Run: headless pygame with SDL's dummy video driver; simulated clock (each Clock.tick advances the game by its frame time, no real sleeping); random seed 0; keys injected as events and as key.get_pressed() state; no mouse input.
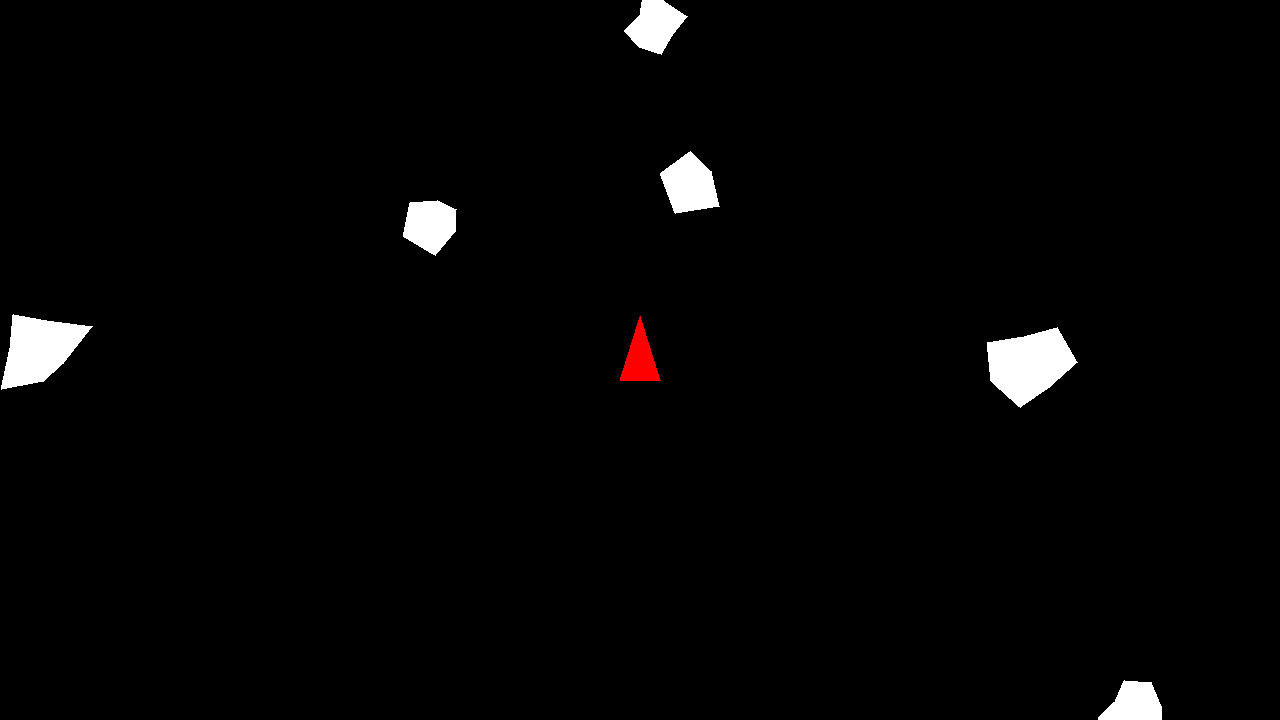
Frame 1 of 4 · flips 1–60 · no input
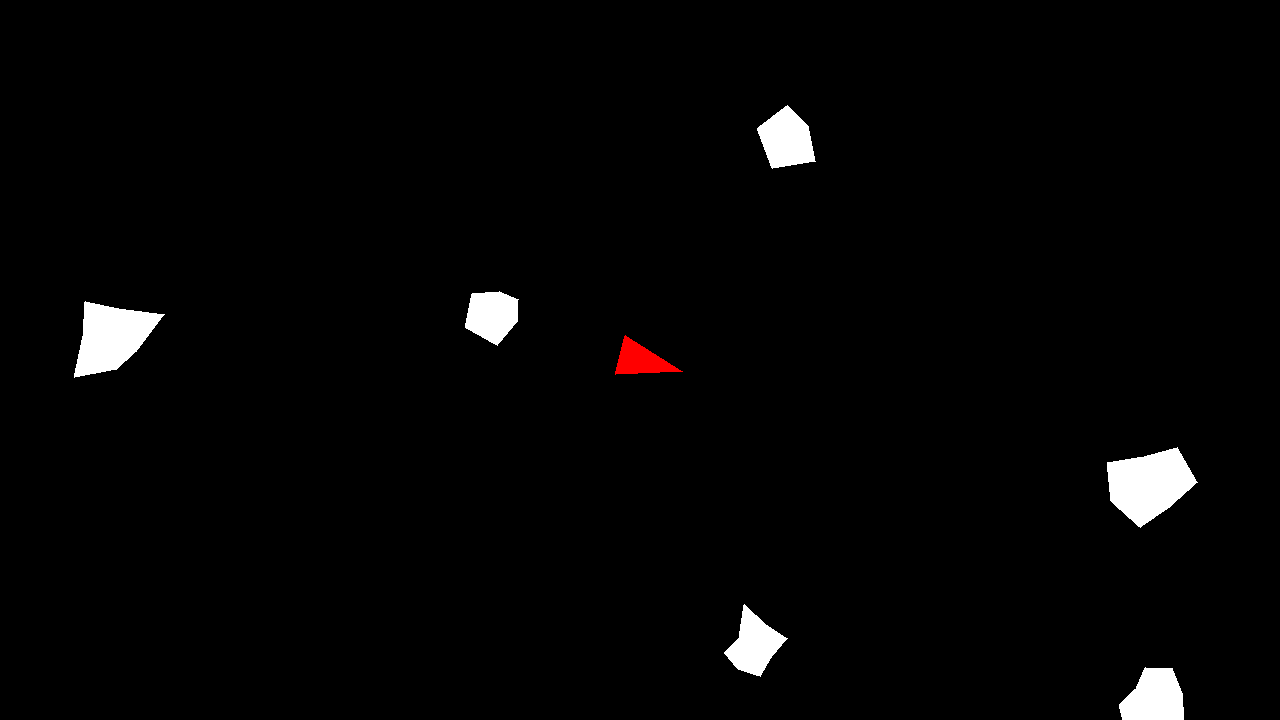
Frame 2 of 4 · flips 61–180 · tapped SPACE, RETURN · held RIGHT (→), D
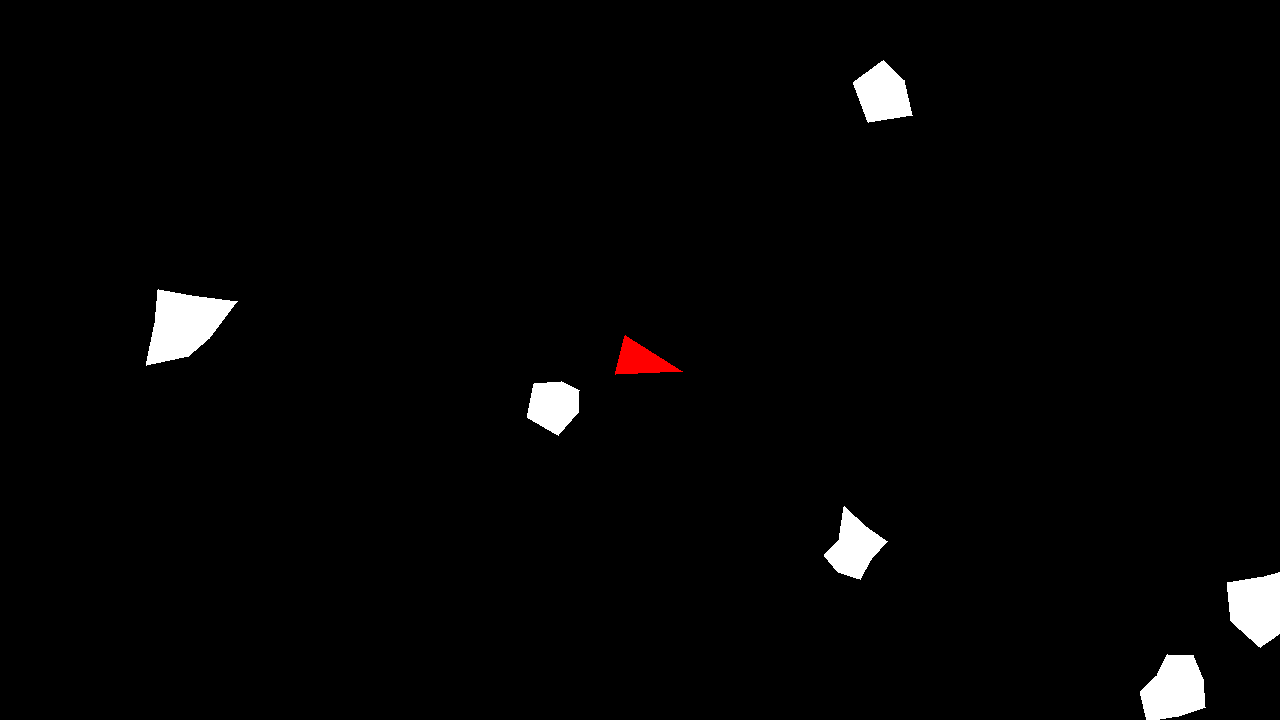
Frame 3 of 4 · flips 181–300 · held DOWN (↓), S
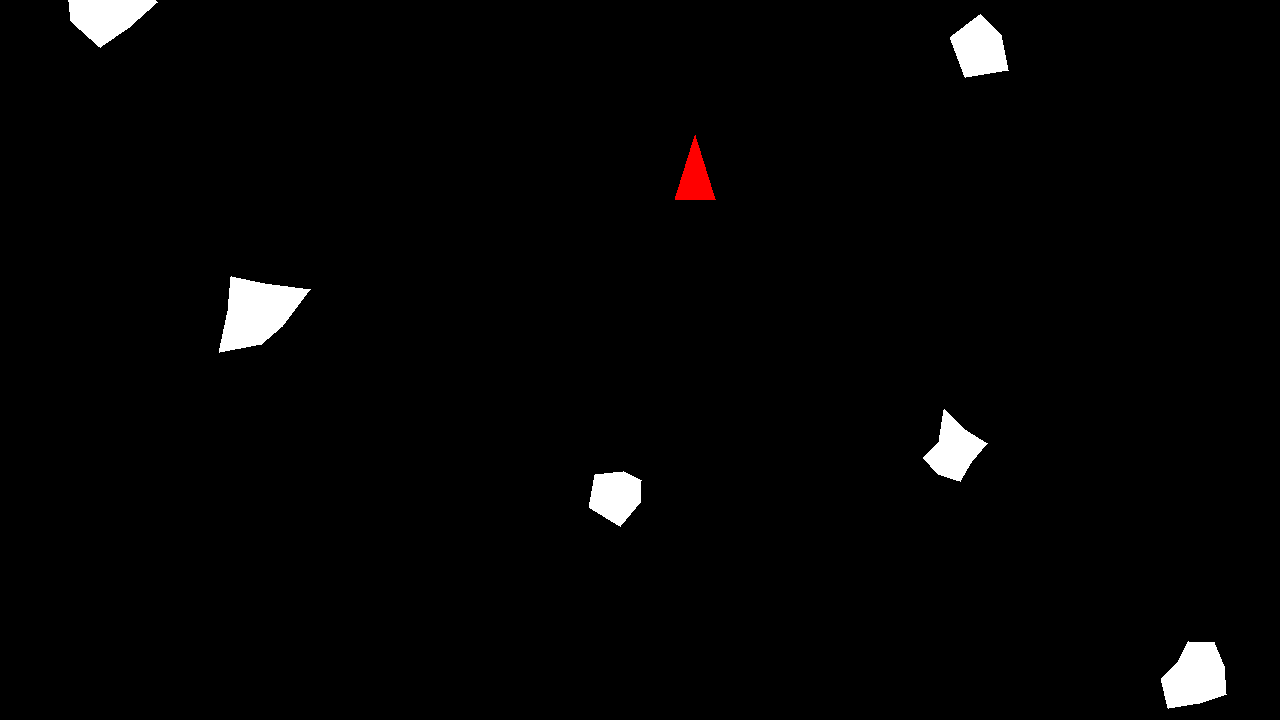
Frame 4 of 4 · flips 301–420 · held LEFT (←), A, UP (↑), W

The pygame program that drew these frames:

import pygame
import sys
import math
import time
import random


class SpaceObject:
    def __init__(self, n_size, x, y, dx, dy, angle, vertices=None):
        self.n_size = n_size
        self.x = x
        self.y = y
        self.dx = dx
        self.dy = dy
        self.angle = angle
        self.creation_time = time.time()
        self.vertices = vertices


class Player(SpaceObject):
    def __init__(self, n_size, x, y, dx, dy, angle):
        super().__init__(n_size, x, y, dx, dy, angle)
        self.acceleration = 0.1
        self.speed = 10


class Asteroid(SpaceObject):
    def __init__(self, n_size, x, y, dx, dy, angle, vertices):
        super().__init__(n_size, x, y, dx, dy, angle)
        self.vertices = vertices


class Bullet(SpaceObject):
    def __init__(self, n_size, x, y, dx, dy, angle, acceleration):
        super().__init__(n_size, x, y, dx, dy, angle)
        self.acceleration = acceleration


class AsteroidsGame:
    def __init__(self, screen_width, screen_height):
        pygame.init()
        self.screen_width = screen_width
        self.screen_height = screen_height
        self.screen = pygame.display.set_mode((screen_width, screen_height))
        pygame.display.set_caption("Asteroids")
        self.white = (255, 255, 255)
        self.black = (0, 0, 0)
        size = random.randint(20, 40)
        x = random.uniform(0, self.screen_width)
        y = random.uniform(0, self.screen_height)
        vertices = self.generate_irregular_shape(size)
        self.vec_asteroids = [Asteroid(n_size=size, x=x, y=y, dx=10.0, dy=10.0, angle=0.0, vertices=vertices)]
        self.player = Player(n_size=20.0, x=screen_width / 2.0, y=screen_height / 2.0, dx=0.0, dy=0.0, angle=0.0)
        self.vec_bullets = []
        self.interval_shooting = 1
        self.last_time_shot = 0
        self.counter_shooting = 0
        self.game_over = False
        self.game_over_time = 0

    def handle_input(self):
        keys = pygame.key.get_pressed()

        if keys[pygame.K_LEFT]:
            self.player.angle -= 1.2 * self.elapsed_time

        if keys[pygame.K_RIGHT]:
            self.player.angle += 1.2 * self.elapsed_time

        if keys[pygame.K_UP]:
            acceleration = 20.0 * self.player.acceleration
            self.player.dx += math.sin(self.player.angle) * acceleration
            self.player.dy += -math.cos(self.player.angle) * acceleration

            # Calculate the new speed
            self.player.speed = math.sqrt(self.player.dx ** 2 + self.player.dy ** 2)

            # Limit the speed
            max_speed = 140.0  # km/min
            if self.player.speed > max_speed:
                scale_factor = max_speed / self.player.speed
                self.player.dx *= scale_factor
                self.player.dy *= scale_factor

        elif not (self.player.speed <= 10):
            damping_factor = 0.98
            self.player.dx *= damping_factor
            self.player.dy *= damping_factor
            self.player.speed = math.sqrt(self.player.dx ** 2 + self.player.dy ** 2)

        now = int(time.time())
        if keys[pygame.K_SPACE] and (now - self.last_time_shot) >= self.interval_shooting:
            acceleration = 1
            if (self.player.speed > 110):
                acceleration += self.player.speed * 0.01
            self.vec_bullets.append(Bullet(
                n_size=0,
                x=self.player.x,
                y=self.player.y,
                dx=50.0 * math.sin(self.player.angle),
                dy=-50.0 * math.cos(self.player.angle),
                angle=0.0,
                acceleration=acceleration
            ))
            self.last_time_shot = now
            self.counter_shooting += 1

    def update_objects(self):
        self.vec_bullets = [b for b in self.vec_bullets if time.time() - b.creation_time <= 1.5]

        for bullet in self.vec_bullets:
            bullet.x += bullet.dx * self.elapsed_time
            bullet.y += bullet.dy * self.elapsed_time
            bullet.x, bullet.y = self.wrap(bullet.x, bullet.y)

        for asteroid in self.vec_asteroids:
            asteroid.x += asteroid.dx * self.elapsed_time
            asteroid.y += asteroid.dy * self.elapsed_time
            asteroid.x, asteroid.y = self.wrap(asteroid.x, asteroid.y)

        self.player.x += self.player.dx * self.elapsed_time
        self.player.y += self.player.dy * self.elapsed_time
        self.player.x, self.player.y = self.wrap(self.player.x, self.player.y)

    def draw_objects(self):
        self.draw_asteroids()
        for bullet in self.vec_bullets:
            bullet.x += bullet.dx * self.elapsed_time
            bullet.y += bullet.dy * self.elapsed_time
            bullet.x, bullet.y = self.wrap(bullet.x, bullet.y)
            pygame.draw.rect(self.screen, self.white, pygame.Rect(bullet.x, bullet.y, 5, 5))

        self.draw_player_ship()

    def wrap(self, ix, iy):
        ox, oy = ix, iy
        if ix < 0.0:
            ox = ix + self.screen_width
        elif ix >= self.screen_width:
            ox = ix - self.screen_width
        if iy < 0.0:
            oy = iy + self.screen_height
        elif iy >= self.screen_height:
            oy = iy - self.screen_height
        return ox, oy

    def create_random_asteroids(self, num_asteroids):
        for _ in range(num_asteroids):
            size = random.randint(20, 40)
            x = random.uniform(0, self.screen_width)
            y = random.uniform(0, self.screen_height)
            vertices = self.generate_irregular_shape(size)
            self.vec_asteroids.append(Asteroid(
                n_size=size,
                x=x,
                y=y,
                dx=random.uniform(-10, 10),
                dy=random.uniform(-10, 10),
                angle=random.uniform(0, 2 * math.pi),
                vertices=vertices
            ))

    def generate_irregular_shape(self, size):
        num_vertices = random.randint(5, 10)
        angle_increment = 2 * math.pi / num_vertices
        vertices = []
        for i in range(num_vertices):
            radius = size + random.uniform(-size / 2, size / 2)
            x = radius * math.cos(i * angle_increment)
            y = radius * math.sin(i * angle_increment)
            vertices.append((x, y))
        return vertices

    def draw_asteroids(self):
        for asteroid in self.vec_asteroids:
            rotated_vertices = self.rotate_vertices(asteroid.vertices, asteroid.angle)
            translated_vertices = [(x + asteroid.x, y + asteroid.y) for x, y in rotated_vertices]
            pygame.draw.polygon(self.screen, self.white, translated_vertices)

    def rotate_vertices(self, vertices, angle):
        rotated_vertices = []
        for x, y in vertices:
            rotated_x = x * math.cos(angle) - y * math.sin(angle)
            rotated_y = x * math.sin(angle) + y * math.cos(angle)
            rotated_vertices.append((rotated_x, rotated_y))
        return rotated_vertices

    def draw_player_ship(self):
        mx = [0.0, -20.0, 20.0]
        my = [-44.0, 20.0, 20.0]

        sx = []
        sy = []
        for i in range(3):
            sx.append(mx[i] * math.cos(self.player.angle) - my[i] * math.sin(self.player.angle))
            sy.append(mx[i] * math.sin(self.player.angle) + my[i] * math.cos(self.player.angle))

        for i in range(3):
            sx[i] = sx[i] + self.player.x
            sy[i] = sy[i] + self.player.y

        pygame.draw.polygon(self.screen, "RED", [(sx[0], sy[0]), (sx[1], sy[1]), (sx[2], sy[2])])

    def check_collisions(self):
        if self.game_over:
            return

        for asteroid in self.vec_asteroids:
            distance = math.sqrt((self.player.x - asteroid.x) ** 2 + (self.player.y - asteroid.y) ** 2)
            if distance < (self.player.n_size / 2 + asteroid.n_size / 2):
                print("Game Over")
                self.game_over = True
                self.game_over_time = time.time()

        for asteroid in self.vec_asteroids[:]:
            for bullet in self.vec_bullets[:]:
                distance = math.sqrt((bullet.x - asteroid.x) ** 2 + (bullet.y - asteroid.y) ** 2)
                if distance < (asteroid.n_size / 2 + bullet.n_size / 2):
                    self.vec_asteroids.remove(asteroid)
                    self.create_random_asteroids(num_asteroids=1)
                    self.vec_bullets.remove(bullet)

    def run_game(self):
        clock = pygame.time.Clock()
        self.create_random_asteroids(num_asteroids=5)
        while True:
            for event in pygame.event.get():
                if event.type == pygame.QUIT:
                    pygame.quit()
                    sys.exit()

            self.elapsed_time = 0.1
            self.handle_input()
            self.update_objects()
            self.check_collisions()

            self.screen.fill(self.black)
            self.draw_objects()

            if self.game_over:
                if time.time() - self.game_over_time > 3:
                    pygame.quit()
                    sys.exit()
                self.screen.fill(self.black)
                font = pygame.font.Font(None, 72)
                game_over_text = font.render("Game Over", True, self.white)
                self.screen.blit(game_over_text, (self.screen_width // 2 - 100, self.screen_height // 2 - 20))

            pygame.display.flip()
            clock.tick(60)


if __name__ == "__main__":
    game = AsteroidsGame(screen_width=1280, screen_height=720)
    game.run_game()
